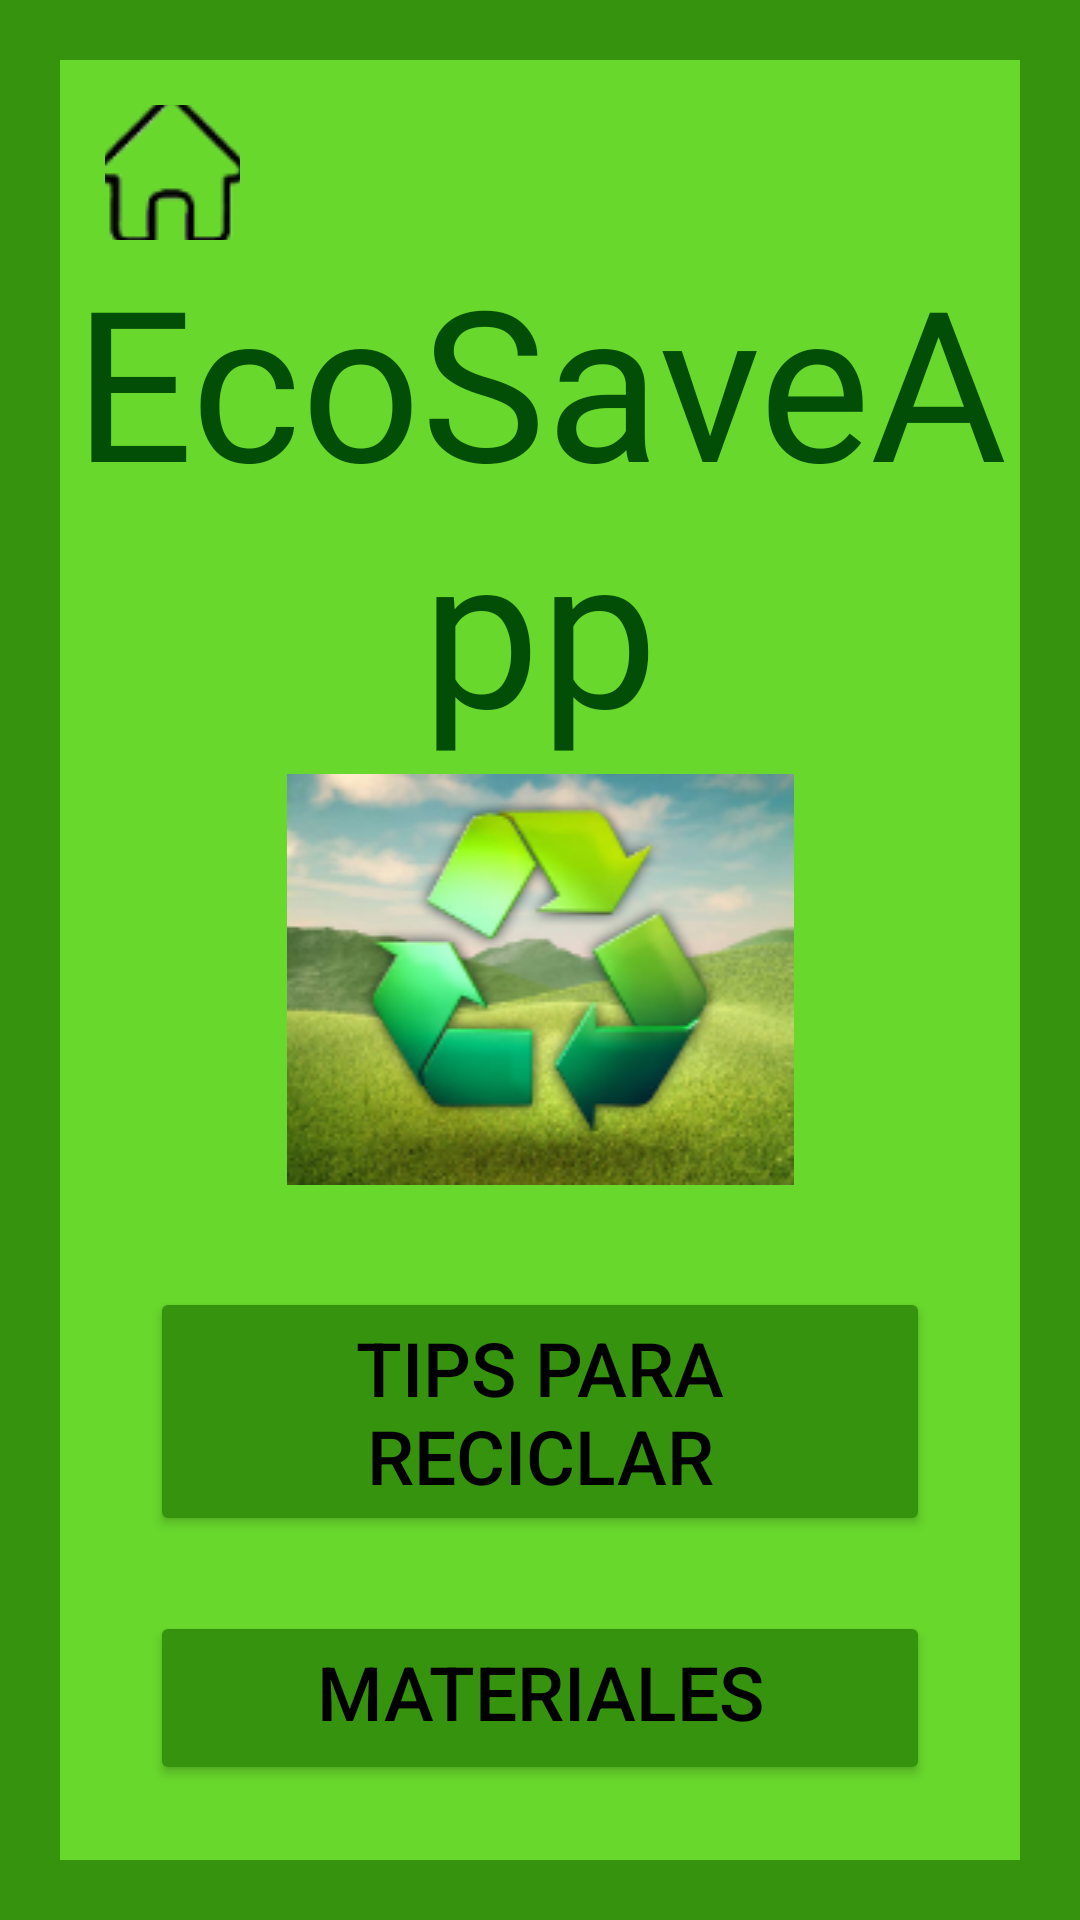

Android layout source for this screen:
<!-- AndroidManifest.xml: application theme Theme.EcoSaveAppIngresar -->
<!-- res/layout/activity_menu.xml -->
<?xml version="1.0" encoding="utf-8"?>
<LinearLayout xmlns:android="http://schemas.android.com/apk/res/android"
    xmlns:app="http://schemas.android.com/apk/res-auto"
    xmlns:tools="http://schemas.android.com/tools"
    android:id="@+id/main"
    android:layout_width="match_parent"
    android:layout_height="match_parent"
    android:background="#35930D"
    android:orientation="vertical"
    tools:context=".MainActivity">

    <LinearLayout
        android:layout_width="match_parent"
        android:layout_height="match_parent"
        android:layout_marginHorizontal="20dp"
        android:layout_marginVertical="20dp"
        android:background="#68D82C"
        android:orientation="vertical">

        <LinearLayout
            android:layout_width="match_parent"
            android:layout_height="wrap_content"
            android:orientation="horizontal">

            <ImageButton
                android:id="@+id/imageButton"
                android:layout_width="45dp"
                android:layout_height="45dp"
                android:layout_marginTop="15dp"
                android:layout_marginLeft="15dp"
                app:srcCompat="@drawable/casa"
                android:backgroundTint="@color/Trasnparente"/>

            <ImageButton
                android:id="@+id/imageBtnClose"
                android:layout_width="60dp"
                android:layout_height="60dp"
                android:layout_marginLeft="240dp"
                app:srcCompat="@drawable/salir"
                android:backgroundTint="@color/Trasnparente"/>
        </LinearLayout>

        <TextView
            android:id="@+id/textView"
            android:layout_width="match_parent"
            android:layout_height="wrap_content"
            android:layout_marginBottom="3dp"
            android:fontFamily="@font/cookie"
            android:gravity="center"
            android:text="EcoSaveApp"
            android:textColor="#FF034E06"
            android:textSize="70sp" />

        <ImageView
            android:id="@+id/imageView"
            android:layout_width="match_parent"
            android:layout_height="wrap_content"
            android:layout_marginBottom="4dp"
            app:srcCompat="@drawable/reciclar" />

        <Button
            android:id="@+id/btnTips"
            android:layout_width="match_parent"
            android:layout_height="wrap_content"
            android:layout_gravity="center"
            android:layout_marginHorizontal="30dp"
            android:layout_marginTop="30dp"
            android:layout_marginBottom="25dp"
            android:backgroundTint="#35930D"
            android:ems="8"
            android:gravity="center"
            android:text="Tips para Reciclar"
            android:textColor="#000000"
            android:textSize="25sp" />

        <Button
            android:id="@+id/btnMateriales"
            android:layout_width="match_parent"
            android:layout_height="wrap_content"
            android:layout_gravity="center"
            android:layout_marginHorizontal="30dp"
            android:layout_marginBottom="25dp"
            android:backgroundTint="#35930D"
            android:ems="8"
            android:gravity="center"
            android:text="Materiales Reciclables"
            android:textColor="#000000"
            android:textSize="25sp" />

        <Button
            android:id="@+id/btnPuntos"
            android:layout_width="match_parent"
            android:layout_height="wrap_content"
            android:layout_gravity="center"
            android:layout_marginHorizontal="30dp"
            android:layout_marginBottom="25dp"
            android:backgroundTint="#35930D"
            android:ems="8"
            android:gravity="center"
            android:text="Puntos de Reciclaje"
            android:textColor="#000000"
            android:textSize="25sp" />

        <Button
            android:id="@+id/btnConsejos"
            android:layout_width="match_parent"
            android:layout_height="wrap_content"
            android:layout_gravity="center"
            android:layout_marginHorizontal="30dp"
            android:layout_marginBottom="25dp"
            android:backgroundTint="#35930D"
            android:ems="8"
            android:gravity="center"
            android:text="Consejos"
            android:textColor="#000000"
            android:textSize="25sp" />

        <Button
            android:id="@+id/btnAprende"
            android:layout_width="match_parent"
            android:layout_height="wrap_content"
            android:layout_gravity="center"
            android:layout_marginHorizontal="30dp"
            android:layout_marginBottom="25dp"
            android:backgroundTint="#35930D"
            android:ems="8"
            android:gravity="center"
            android:text="Aprende Jugando"
            android:textColor="#000000"
            android:textSize="25sp" />

        <Button
            android:id="@+id/btnRecompensas"
            android:layout_width="match_parent"
            android:layout_height="wrap_content"
            android:layout_gravity="center"
            android:layout_marginHorizontal="30dp"
            android:backgroundTint="#35930D"
            android:ems="8"
            android:gravity="center"
            android:text="Recompensas"
            android:textColor="#000000"
            android:textSize="25sp" />

    </LinearLayout>
</LinearLayout>
<!-- resources referenced by this layout -->
<resources>
  <color name="Trasnparente">#FF</color>
  <!-- drawable casa: png bitmap (drawable, 3868 bytes) -->
  <!-- drawable reciclar: png bitmap (drawable, 50656 bytes) -->
  <!-- drawable salir: png bitmap (drawable, 537 bytes) -->
  <style name="Theme.EcoSaveAppIngresar" parent="Base.Theme.EcoSaveAppIngresar" />
  <style name="Base.Theme.EcoSaveAppIngresar" parent="Theme.Material3.DayNight.NoActionBar">
          
          
      </style>
</resources>
